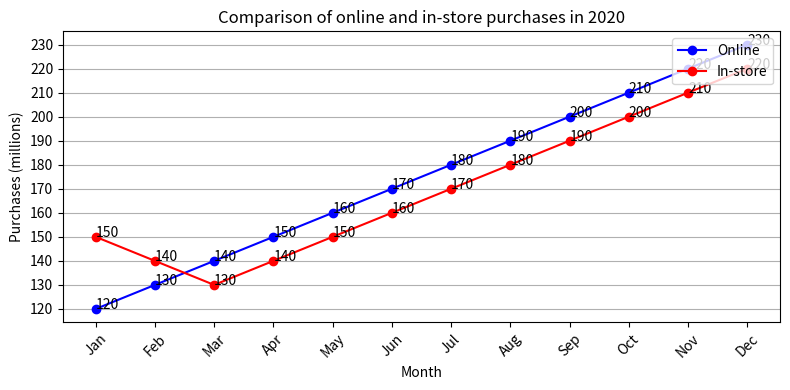

The matplotlib source for this figure: (Note: this script raises an exception after producing the figure.)

import matplotlib.pyplot as plt 
import numpy as np

data = [['Jan', 120, 150], 
        ['Feb', 130, 140], 
        ['Mar', 140, 130], 
        ['Apr', 150, 140], 
        ['May', 160, 150], 
        ['Jun', 170, 160], 
        ['Jul', 180, 170], 
        ['Aug', 190, 180], 
        ['Sep', 200, 190], 
        ['Oct', 210, 200], 
        ['Nov', 220, 210], 
        ['Dec', 230, 220]]

months, online, in_store = np.array(data).T

fig = plt.figure(figsize=(8, 4))
ax = fig.add_subplot(111)

ax.plot(months, online, label = 'Online', color = 'b', marker = 'o')
ax.plot(months, in_store, label = 'In-store', color = 'r', marker = 'o')

ax.set_title('Comparison of online and in-store purchases in 2020')
ax.set_xlabel('Month')
ax.set_ylabel('Purchases (millions)')

ax.legend(loc='upper right')
ax.grid(axis='y', linestyle='-')

for i, txt in enumerate(online):
    ax.annotate(txt, (months[i],online[i]))
for i, txt in enumerate(in_store):
    ax.annotate(txt, (months[i],in_store[i]))

ax.set_xticks(months)
ax.tick_params(axis='x', rotation=45)

fig.tight_layout()

plt.savefig('line chart/png/597.png')
plt.clf()
